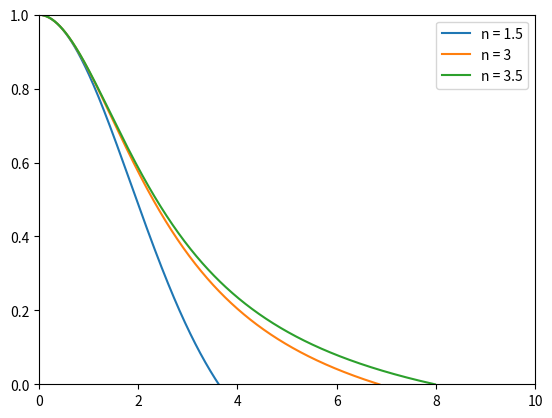

The script that saved this image:
# Solve Lane-Emden with RK2
import numpy as np
import matplotlib.pyplot as plt

'''ODE Model:
    dudxi = v
    dudxi = -u**n - 2*v/xi
    power series:
    dudxi = -u**n - (2*v)+2*v*(xi-1)
    Problem: xi approaches infinity when u approaches 0 for some n
            --> Stopping condition can not be u > 0 alone
    Solution: apply power series'''

tau = 0.01      # appropriate time step
fig, ax = plt.subplots()        # set up plot

# loop through different n values
for n in [1.5, 3, 3.25]:
#for n in range(6):
    xi = 0       # initial xi
    u = 1           # intial u
    v = 0           # initial v
    # container for final solutions of each variable 
    uplot = []
    vplot = []
    xiplot = []
    count = 0       # counter the total number of steps of integration

    # Set stopping conditions: reaches the surface
    while u >= 0:       # only works for small n, ie: n < 4
        # RK2 integration
        half_tau = 0.5*tau
        xi += tau
        if count == 0:
            # use power series approximation when xi = 0 (first two terms)
            v += tau*(-(u+u*half_tau)**n - (2*(v+v*half_tau))+2*(v+v*half_tau)*((xi+xi*half_tau)-1))
        else:
            v += tau*(-(u+u*half_tau)**n - 2*(v+v*half_tau)/(xi+xi*half_tau))
        u += tau*(v+v*half_tau)
        # record solutions
        uplot.append(u) 
        vplot.append(v)
        xiplot.append(xi)
        count += 1
    ax.plot(xiplot, uplot)      # plot xi vs. u under each n

# Calculation of q2 (a)
xiRe = xiplot.pop()      # xi at the surface        7.979999999999874
vRe = vplot.pop()       # dudxi at the surface      -0.02996372129871972
Rsun = 6.96*10**10      # cm
Msun = 1.99*10**33      # g
rhoc = - (Msun * xiRe)/(4*np.pi*Rsun**3*vRe)
print(rhoc)         # 125.09001252015766

'''# analytical
for n in [0, 1, 5]:
    uAnalytical = []
    xiAnalytical = []
    xiAnalytical.append()'''

ax.set_xlim([0, 10])        # set x axis limit
ax.set_ylim([0, 1.0])       # set y axis limit
ax.legend(['n = 1.5','n = 3','n = 3.5'])
plt.show()      # show plot
